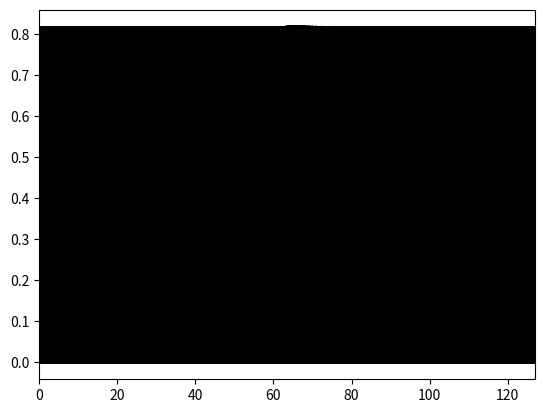

The script that saved this image: (Note: this script raises an exception after producing the figure.)
import numpy as np
import matplotlib.pyplot as plt
import matplotlib.animation as animation

n = 128
tau = 10e-3
dt = 0.5e-3

beta = (1 / n) ** 2
gamma = 1.5 * beta
a_weight = 1

alpha = 0.10315


B0 = 1
seed = 0


def symmetric_kernel(
    n,
    a_weight,
    gamma,
    beta,
):
    idx = np.arange(n)
    d = idx - n // 2
    d = np.where(d > n / 2, d - n, d)
    d = np.where(d < -n / 2, d + n, d)

    sx = d
    r2 = sx**2

    K = a_weight * np.exp(-gamma * r2) - np.exp(-beta * r2)
    K = np.fft.ifftshift(K)
    return K


def asymmetric_kernel(
    n,
):
    idx = np.arange(n)
    d = idx - n // 2
    d = np.where(d > n / 2, d - n, d)
    d = np.where(d < -n / 2, d + n, d)
    K = d * np.exp(-np.abs(d))
    K = np.fft.ifftshift(K)
    return K


sym_kernel = np.fft.fft(symmetric_kernel(n, 1, gamma, beta))
asym_kernel = np.fft.fft(asymmetric_kernel(n))


def recurrent_input(s):
    rec_input = np.zeros_like(s)
    rec_input = np.real(np.fft.ifft(np.fft.fft(s) * sym_kernel))
    return rec_input


def feedforward_input(input):
    return B0 * (1.0) + input * np.real(np.fft.ifft(np.fft.fft(s) * asym_kernel))


def update_neural_state(s, input):
    total_input = recurrent_input(s) + feedforward_input(input)
    return s + (dt / tau) * (-s + np.maximum(total_input, 0.0))


s = np.zeros(n)

s[int(n/2)] = 1

for _ in range(1000):
    s = update_neural_state(s, 0)

initial_state = s.copy()

n_steps = 1400
population_recording = np.zeros((n_steps, n))
for step in range(n_steps):
    s = update_neural_state(s, 0.5)
    population_recording[step] = s.copy()

fig, ax = plt.subplots()
ax.plot(initial_state, linestyle="dotted", color="black")
ax.set_xlim(0, n - 1)
artists = []
for step in range(n_steps):
    artists.append(ax.plot(population_recording[step], color="black"))

ani = animation.ArtistAnimation(fig=fig, artists=artists, interval=0.0001)
plt.show()

ani.save(filename="plots/moving_bump.gif", writer="pillow")
